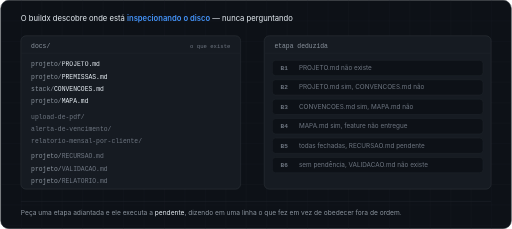
t = 0.00 s
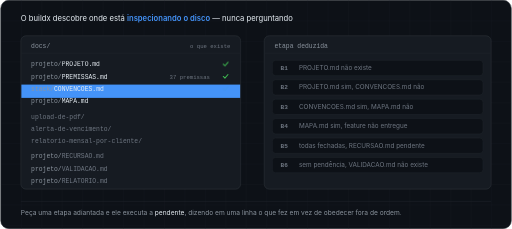
t = 1.67 s
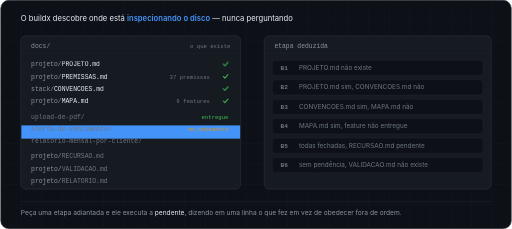
t = 3.33 s
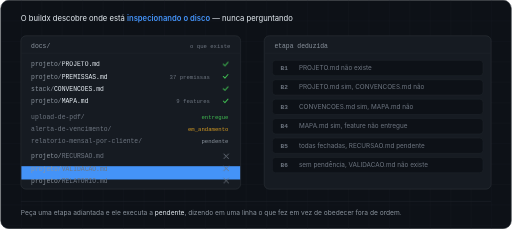
t = 5.00 s
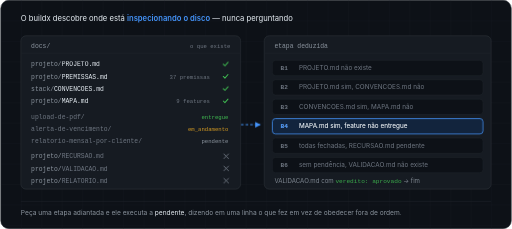
t = 6.67 s
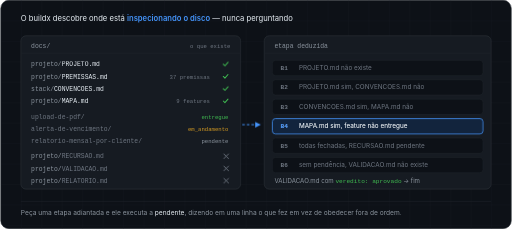
t = 8.33 s

The animated SVG that drew these frames (rendered in a browser with its animation timeline set to each time). Animation: 15 CSS @keyframes rules; frames cover the first 8.33 s, repeats indefinitely.

<?xml version="1.0" encoding="UTF-8"?>
<svg xmlns="http://www.w3.org/2000/svg" width="1000" height="448" viewBox="0 0 1000 448" role="img" aria-label="O buildx descobre em que etapa está inspecionando o disco, nunca perguntando.">
<title>A máquina de estados do buildx: a etapa é deduzida do que existe em docs/</title>
<style>
.mono{font-family:ui-monospace,SFMono-Regular,Menlo,Consolas,'Liberation Mono',monospace}
.sans{font-family:-apple-system,BlinkMacSystemFont,'Segoe UI',Roboto,Helvetica,Arial,sans-serif}
.on{opacity:0}
@keyframes mk1{0%,7%{opacity:0}9.5%,93%{opacity:1}96%,100%{opacity:0}}
@keyframes mk2{0%,11%{opacity:0}13.5%,93%{opacity:1}96%,100%{opacity:0}}
@keyframes mk3{0%,15%{opacity:0}17.5%,93%{opacity:1}96%,100%{opacity:0}}
@keyframes mk4{0%,19%{opacity:0}21.5%,93%{opacity:1}96%,100%{opacity:0}}
@keyframes mk5{0%,23%{opacity:0}25.5%,93%{opacity:1}96%,100%{opacity:0}}
@keyframes mk6{0%,27%{opacity:0}29.5%,93%{opacity:1}96%,100%{opacity:0}}
@keyframes mk7{0%,31%{opacity:0}33.5%,93%{opacity:1}96%,100%{opacity:0}}
@keyframes mk8{0%,35%{opacity:0}37.5%,93%{opacity:1}96%,100%{opacity:0}}
@keyframes mk9{0%,39%{opacity:0}41.5%,93%{opacity:1}96%,100%{opacity:0}}
@keyframes mk10{0%,43%{opacity:0}45.5%,93%{opacity:1}96%,100%{opacity:0}}
@keyframes scan{0%,4%{opacity:0}6%{opacity:1}46%{opacity:1}49%,100%{opacity:0}}
@keyframes scanmove{0%,5%{transform:translateY(0)}46%,100%{transform:translateY(216px)}}
@keyframes ded{0%,50%{opacity:0}54%,93%{opacity:1}96%,100%{opacity:0}}
@keyframes rule{0%,57%{opacity:0}61%,93%{opacity:1}96%,100%{opacity:0}}
@keyframes flow{to{stroke-dashoffset:-60}}
</style>
<defs>
<clipPath id="me-clip"><rect x="1" y="1" width="998" height="446" rx="15"/></clipPath>
<pattern id="me-grid" width="40" height="40" patternUnits="userSpaceOnUse"><path d="M40 0 H0 V40" fill="none" stroke="#161b22" stroke-width="1"/></pattern>
<clipPath id="me-list"><rect x="41" y="106" width="428" height="264"/></clipPath>
<marker id="me-arrow" viewBox="0 0 8 8" refX="7" refY="4" markerWidth="6" markerHeight="6" orient="auto"><path d="M0 0 L8 4 L0 8 z" fill="#4493f8"/></marker>
<g id="me-ok"><path d="M0 4.6 l3.2 3.2 L9.2 0.8" fill="none" stroke="#3fb950" stroke-width="2" stroke-linecap="round" stroke-linejoin="round"/></g>
<g id="me-no"><path d="M0 0 L9 9 M9 0 L0 9" fill="none" stroke="#6e7681" stroke-width="1.8" stroke-linecap="round"/></g>
</defs>

<rect x="0.5" y="0.5" width="999" height="447" rx="16" fill="#0d1117" stroke="#30363d"/>
<g clip-path="url(#me-clip)"><rect width="1000" height="448" fill="url(#me-grid)"/></g>

<text class="sans" x="40" y="42" font-size="15" fill="#e6edf3">O buildx descobre onde está <tspan fill="#4493f8" font-weight="600">inspecionando o disco</tspan> — nunca perguntando</text>

<!-- painel do disco -->
<rect x="40" y="70" width="430" height="300" rx="10" fill="#161b22" stroke="#30363d"/>
<text class="mono" x="60" y="94" font-size="12.5" fill="#8b949e">docs/</text>
<text class="mono" x="450" y="94" text-anchor="end" font-size="11" fill="#6e7681">o que existe</text>
<line x1="41" y1="104" x2="469" y2="104" stroke="#21262d"/>

<g clip-path="url(#me-list)">
<rect class="on" x="41" y="112" width="428" height="26" fill="#4493f8" opacity="0.10" style="animation:scan 11s linear infinite, scanmove 11s linear infinite"/>
</g>

<g class="mono" font-size="12.5" fill="#8b949e">
<text x="60" y="130">projeto/<tspan fill="#e6edf3">PROJETO.md</tspan></text>
<g class="on" style="animation:mk1 11s linear infinite"><use href="#me-ok" x="436" y="121"/></g>
<text x="60" y="154">projeto/<tspan fill="#e6edf3">PREMISSAS.md</tspan></text>
<g class="on" style="animation:mk2 11s linear infinite"><use href="#me-ok" x="436" y="145"/><text x="410" y="154" text-anchor="end" font-size="11" fill="#6e7681">37 premissas</text></g>
<text x="60" y="178">stack/<tspan fill="#e6edf3">CONVENCOES.md</tspan></text>
<g class="on" style="animation:mk3 11s linear infinite"><use href="#me-ok" x="436" y="169"/></g>
<text x="60" y="202">projeto/<tspan fill="#e6edf3">MAPA.md</tspan></text>
<g class="on" style="animation:mk4 11s linear infinite"><use href="#me-ok" x="436" y="193"/><text x="410" y="202" text-anchor="end" font-size="11" fill="#6e7681">9 features</text></g>

<text x="60" y="232" fill="#6e7681">upload-de-pdf/</text>
<g class="on" style="animation:mk5 11s linear infinite"><text x="446" y="232" text-anchor="end" font-size="11" fill="#3fb950">entregue</text></g>
<text x="60" y="256" fill="#6e7681">alerta-de-vencimento/</text>
<g class="on" style="animation:mk6 11s linear infinite"><text x="446" y="256" text-anchor="end" font-size="11" fill="#d29922">em_andamento</text></g>
<text x="60" y="280" fill="#6e7681">relatorio-mensal-por-cliente/</text>
<g class="on" style="animation:mk7 11s linear infinite"><text x="446" y="280" text-anchor="end" font-size="11" fill="#8b949e">pendente</text></g>

<text x="60" y="310">projeto/<tspan fill="#6e7681">RECURSAO.md</tspan></text>
<g class="on" style="animation:mk8 11s linear infinite"><use href="#me-no" x="437" y="301"/></g>
<text x="60" y="334">projeto/<tspan fill="#6e7681">VALIDACAO.md</tspan></text>
<g class="on" style="animation:mk9 11s linear infinite"><use href="#me-no" x="437" y="325"/></g>
<text x="60" y="358">projeto/<tspan fill="#6e7681">RELATORIO.md</tspan></text>
<g class="on" style="animation:mk10 11s linear infinite"><use href="#me-no" x="437" y="349"/></g>
</g>

<!-- ponte -->
<g class="on" style="animation:ded 11s linear infinite">
<path d="M470 244 H508" fill="none" stroke="#4493f8" stroke-width="2" stroke-dasharray="5 4" marker-end="url(#me-arrow)" style="animation:flow 1.4s linear infinite"/>
</g>

<!-- painel das etapas -->
<rect x="516" y="70" width="444" height="300" rx="10" fill="#161b22" stroke="#30363d"/>
<text class="mono" x="536" y="94" font-size="12.5" fill="#8b949e">etapa deduzida</text>
<line x1="517" y1="104" x2="959" y2="104" stroke="#21262d"/>

<g class="mono" font-size="12">
<g><rect x="532" y="118" width="412" height="30" rx="6" fill="#0d1117" stroke="#21262d"/><text x="548" y="137" font-weight="700" fill="#6e7681">B1</text><text class="sans" x="584" y="137" font-size="12.5" fill="#6e7681">PROJETO.md não existe</text></g>
<g><rect x="532" y="156" width="412" height="30" rx="6" fill="#0d1117" stroke="#21262d"/><text x="548" y="175" font-weight="700" fill="#6e7681">B2</text><text class="sans" x="584" y="175" font-size="12.5" fill="#6e7681">PROJETO.md sim, CONVENCOES.md não</text></g>
<g><rect x="532" y="194" width="412" height="30" rx="6" fill="#0d1117" stroke="#21262d"/><text x="548" y="213" font-weight="700" fill="#6e7681">B3</text><text class="sans" x="584" y="213" font-size="12.5" fill="#6e7681">CONVENCOES.md sim, MAPA.md não</text></g>
<g>
  <rect x="532" y="232" width="412" height="30" rx="6" fill="#0d1117" stroke="#21262d"/>
  <rect class="on" x="532" y="232" width="412" height="30" rx="6" fill="#12243d" stroke="#4493f8" stroke-width="1.5" style="animation:ded 11s linear infinite"/>
  <text x="548" y="251" font-weight="700" fill="#6e7681">B4</text>
  <text class="sans" x="584" y="251" font-size="12.5" fill="#6e7681">MAPA.md sim, feature não entregue</text>
  <g class="on" style="animation:ded 11s linear infinite"><text x="548" y="251" class="mono" font-size="12" font-weight="700" fill="#4493f8">B4</text><text class="sans" x="584" y="251" font-size="12.5" fill="#e6edf3">MAPA.md sim, feature não entregue</text></g>
</g>
<g><rect x="532" y="270" width="412" height="30" rx="6" fill="#0d1117" stroke="#21262d"/><text x="548" y="289" font-weight="700" fill="#6e7681">B5</text><text class="sans" x="584" y="289" font-size="12.5" fill="#6e7681">todas fechadas, RECURSAO.md pendente</text></g>
<g><rect x="532" y="308" width="412" height="30" rx="6" fill="#0d1117" stroke="#21262d"/><text x="548" y="327" font-weight="700" fill="#6e7681">B6</text><text class="sans" x="584" y="327" font-size="12.5" fill="#6e7681">sem pendência, VALIDACAO.md não existe</text></g>
</g>
<g class="on" style="animation:rule 11s linear infinite">
<text class="sans" x="536" y="358" font-size="12" fill="#8b949e">VALIDACAO.md com <tspan class="mono" fill="#3fb950">veredito: aprovado</tspan> → fim</text>
</g>

<line x1="40" y1="394" x2="960" y2="394" stroke="#21262d"/>
<text class="sans" x="40" y="420" font-size="13" fill="#8b949e">Peça uma etapa adiantada e ele executa a <tspan fill="#e6edf3">pendente</tspan>, dizendo em uma linha o que fez em vez de obedecer fora de ordem.</text>
</svg>
